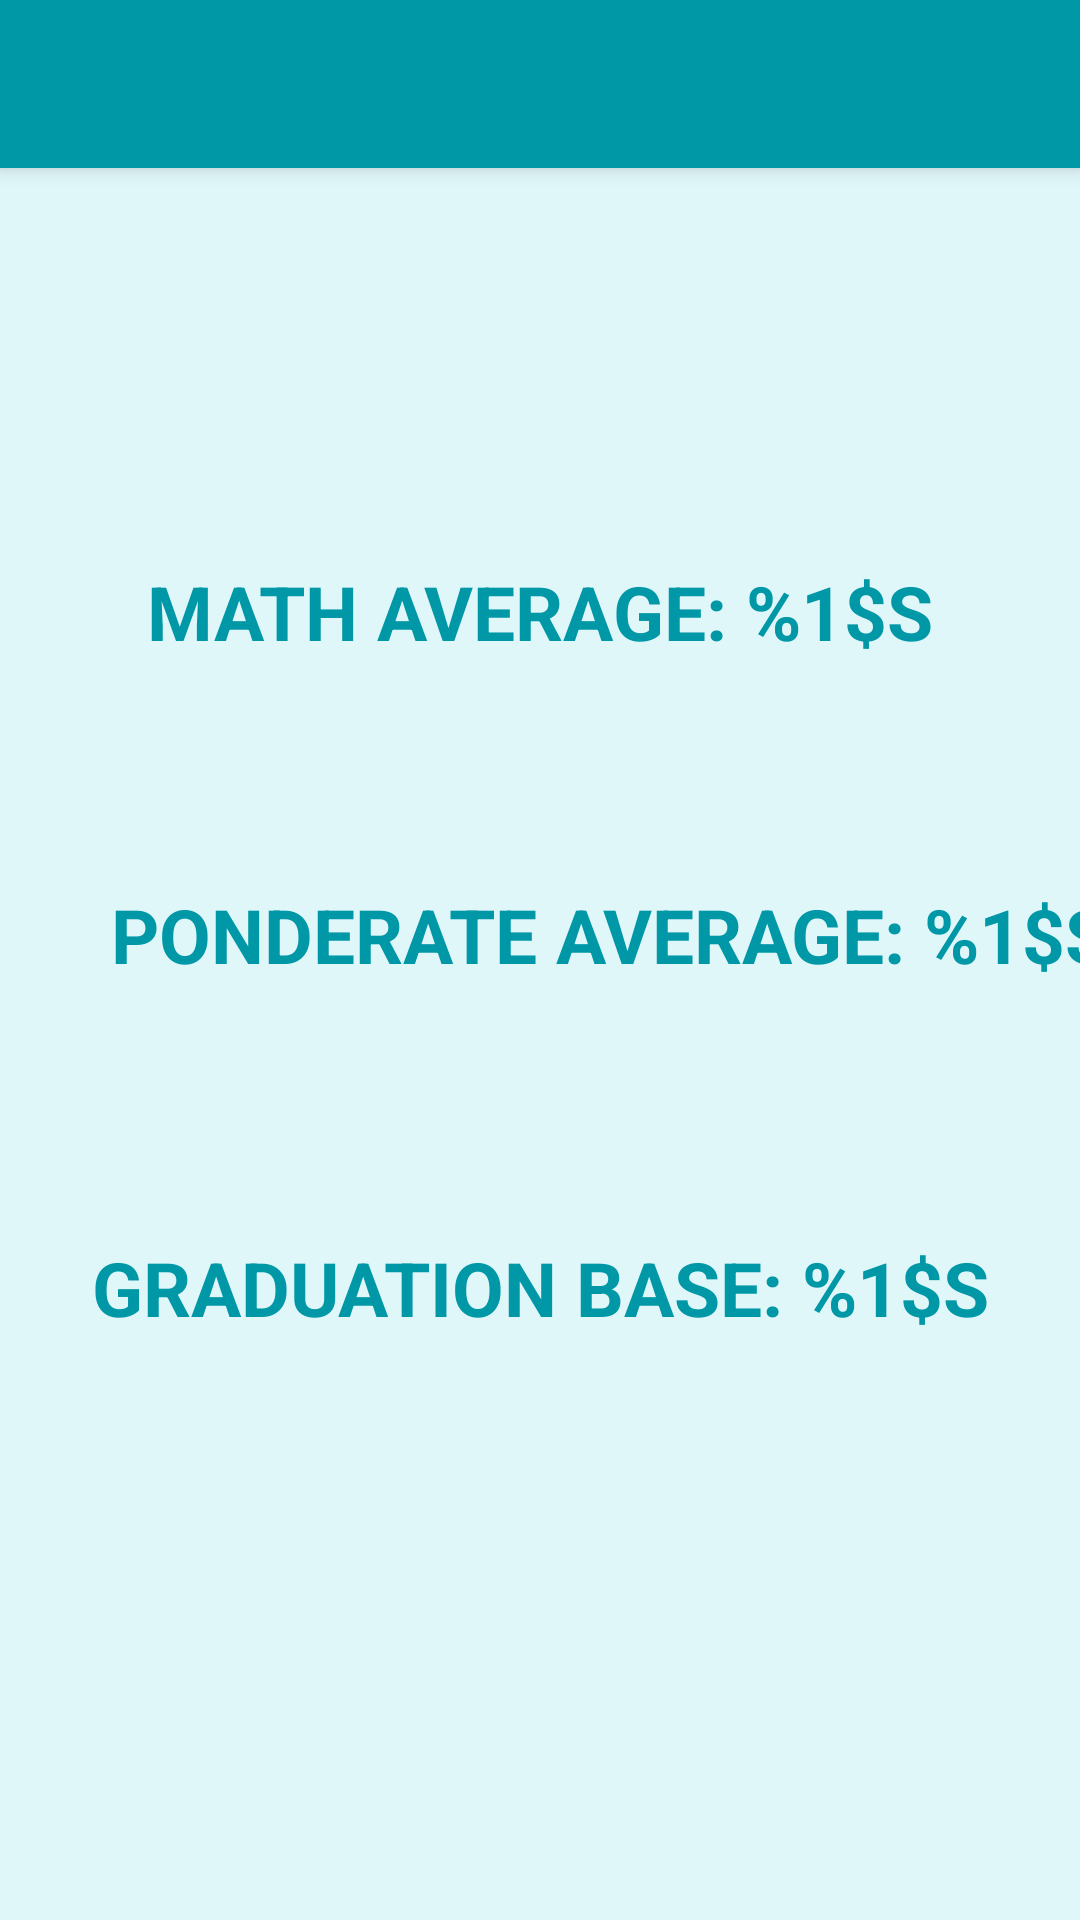

Here is an Android app screen rendered from its layout file. Give the layout XML and the strings, colors and styles it references.
<!-- AndroidManifest.xml: application theme LauncherTheme -->
<!-- res/layout/activity_exam_stats.xml -->
<?xml version="1.0" encoding="utf-8"?>
<androidx.constraintlayout.widget.ConstraintLayout xmlns:android="http://schemas.android.com/apk/res/android"
    xmlns:app="http://schemas.android.com/apk/res-auto"
    xmlns:tools="http://schemas.android.com/tools"
    android:layout_width="match_parent"
    android:layout_height="match_parent"
    android:background="@color/colorBackground"
    tools:context=".ExamStatsActivity">

    <androidx.appcompat.widget.Toolbar
        android:id="@+id/toolbarStats"
        android:layout_width="match_parent"
        android:layout_height="56dp"
        android:layout_marginBottom="13dp"
        android:elevation="@dimen/sizeElevAppbar"
        android:minHeight="?attr/actionBarSize"
        android:theme="@style/Toolbar"
        app:layout_constraintEnd_toEndOf="parent"
        app:layout_constraintStart_toStartOf="parent"
        app:layout_constraintTop_toTopOf="parent" />

    <TextView
        android:id="@+id/tvMediaAritmetica"
        android:layout_width="wrap_content"
        android:layout_height="wrap_content"
        android:layout_marginBottom="74dp"
        android:text="@string/txtTvMediaAritmetica"
        android:textAllCaps="true"
        android:textColor="@color/colorPrimary"
        android:textSize="@dimen/textSizeGradeActivity"
        android:textStyle="bold"
        app:layout_constraintBottom_toTopOf="@+id/tvMediaPonderata"
        app:layout_constraintEnd_toEndOf="parent"
        app:layout_constraintStart_toStartOf="parent" />

    <TextView
        android:id="@+id/tvMediaPonderata"
        android:layout_width="wrap_content"
        android:layout_height="wrap_content"
        android:layout_marginStart="37dp"
        android:layout_marginBottom="84dp"
        android:text="@string/txtTvMediaPonderata"
        android:textAllCaps="true"
        android:textColor="@color/colorPrimary"
        android:textSize="@dimen/textSizeGradeActivity"
        android:textStyle="bold"
        app:layout_constraintBottom_toTopOf="@+id/tvVotoDiLaurea"
        app:layout_constraintStart_toStartOf="parent" />

    <TextView
        android:id="@+id/tvVotoDiLaurea"
        android:layout_width="wrap_content"
        android:layout_height="wrap_content"
        android:layout_marginBottom="194dp"
        android:text="@string/txtTvVotoDiLaurea"
        android:textAllCaps="true"
        android:textColor="@color/colorPrimary"
        android:textSize="@dimen/textSizeGradeActivity"
        android:textStyle="bold"
        app:layout_constraintBottom_toBottomOf="parent"
        app:layout_constraintEnd_toEndOf="parent"
        app:layout_constraintStart_toStartOf="parent" />
</androidx.constraintlayout.widget.ConstraintLayout>
<!-- resources referenced by this layout -->
<resources>
  <color name="colorBackground">#E0F7FA</color>
  <color name="colorPrimary">#0097a7</color>
  <dimen name="sizeElevAppbar">4dp</dimen>
  <dimen name="textSizeGradeActivity">25sp</dimen>
  <string name="txtTvMediaAritmetica">Math Average: %1$s</string>
  <string name="txtTvMediaPonderata">Ponderate Average: %1$s</string>
  <string name="txtTvVotoDiLaurea">Graduation Base: %1$s</string>
  <style name="Toolbar" parent="Theme.AppCompat.Light.NoActionBar">
          <item name="android:background">@color/colorPrimary</item>
          <item name="colorPrimary">@color/colorPrimaryDark</item>
          <item name="android:textColorPrimary">@color/colorAccent</item>
          <item name="android:textColorSecondary">@color/colorAccent</item>
      </style>
  <style name="LauncherTheme" parent="Theme.AppCompat.Light.NoActionBar">
          <item name="colorPrimary">@color/colorPrimary</item>
          <item name="android:colorPrimaryDark">@color/colorPrimaryDark</item>
          <item name="android:colorAccent">@color/colorAccent</item>
          <item name="android:textColorPrimary">@color/colorTextPrimary</item>
          <item name="android:textColorSecondary">@color/colorTextPrimary</item>
      </style>
  <color name="colorPrimaryDark">#006978</color>
  <color name="colorAccent">#FFE082</color>
  <color name="colorTextPrimary">#2D2A2E</color>
</resources>
